pico-8 play session: no input (idle), after a click and taps of 🅾, ❎, 🅾+❎, 🅾 in the second before t = 0

[t = 1 s] idle ~1s (no d-pad/buttons)
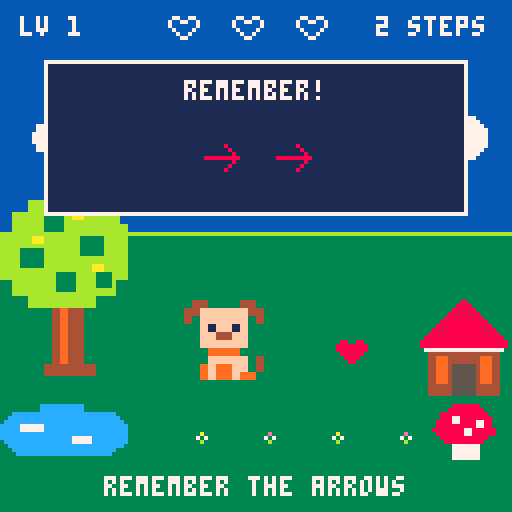
[t = 4 s] idle ~4s (no d-pad/buttons)
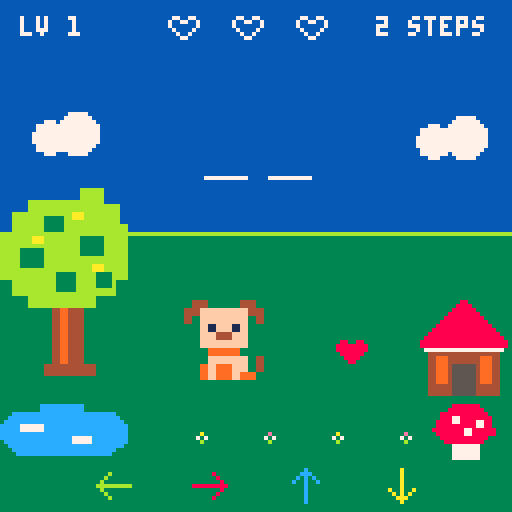

pico-8 cartridge
version 41
__lua__
-- heart path
-- sfx 1 new level, 2 try again, 3 button
-- sfx 4 left, 5 right, 6 up, 7 down
-- sfx 8 dog, 9 bunny, 10 cat, 11 duck pickup
animal_names={"dog","bunny","cat","duck"}
animal_sprites={0,3,6,9}
-- left, right, up, down
dx={-1,1,0,0}
dy={0,0,-1,1}
arrow_colors={11,8,12,10}
heart_sprite=76
tree_sprite=128
house_sprite=132
bush_sprite=136
pond_sprite=139
rock_sprite=196
mushroom_sprite=198

function center(s,y,c)
 print(s,64-#s*2,y,c)
end

function _init()
 pal(6,140,1)
 pal(9,137,1)
 pal(11,138,1)
 srand(time())
 state="menu"
 animal=1
 difficulty=2
 level=1
 hearts=0
end

function tile_x(x) return 32+x*16 end
function tile_y(y) return 65+y*16 end

function blocked(x,y)
 return x<0 or x>3 or y<0 or y>2
end

function new_level()
 hearts=0
 px=flr(rnd(4))
 py=flr(rnd(3))
 scenery=flr(rnd(3))
 make_round()
 state="reveal"
 timer=60
end

function grow_path(x,y,visited,path)
 if #path==difficulty then return path,x,y end
 local choices={1,2,3,4}
 while #choices>0 do
  local index=1+flr(rnd(#choices))
  local dir=choices[index]
  deli(choices,index)
  local nx=x+dx[dir]
  local ny=y+dy[dir]
  local key=ny*4+nx+1
  if not blocked(nx,ny) and not visited[key] then
   visited[key]=true
   add(path,dir)
   local result,rx,ry=grow_path(nx,ny,visited,path)
   if result then return result,rx,ry end
   deli(path,#path)
   visited[key]=nil
  end
 end
 return nil
end

function try_path()
 local visited={}
 visited[py*4+px+1]=true
 return grow_path(px,py,visited,{})
end

function make_round()
 local path,x,y=try_path()
 sequence=path
 hx=x
 hy=y
 entered={}
 walk_step=1
 facing=2
end

function preview()
 entered={}
 state="preview"
 timer=180
end

function confirm()
 if #entered!=difficulty then return end
 for i=1,difficulty do
  if entered[i]!=sequence[i] then
   sfx(2)
   preview()
   return
  end
 end
 state="walk"
 walk_step=1
 timer=0
end

function _update60()
 if state=="menu" or state=="between" then
  if state=="between" and btnp(4) then
   state="menu"
   sfx(3)
   return
  end
  if btnp(0) then animal=(animal+2)%4+1 sfx(3) end
  if btnp(1) then animal=animal%4+1 sfx(3) end
  if state=="menu" then
   if btnp(2) then difficulty=min(5,difficulty+1) sfx(3) end
   if btnp(3) then difficulty=max(2,difficulty-1) sfx(3) end
  end
  if btnp(5) then
   if state=="menu" then level=1 end
   new_level()
   sfx(3)
  end
 elseif state=="reveal" then
  timer-=1
  if timer<=0 then preview() end
 elseif state=="preview" then
  timer-=1
  local elapsed=180-timer
  local gap=flr(90/(#sequence-1))
  for i=1,#sequence do
   if elapsed==20+(i-1)*gap then
    sfx(3+sequence[i])
   end
  end
  if timer<=0 then state="input" end
 elseif state=="input" then
  if btnp(4) then
   if #entered>0 then deli(entered,#entered) sfx(3)
   else state="menu" sfx(3) end
  else
   for dir=0,3 do
    if btnp(dir) and #entered<difficulty then
     local chosen=dir+1
     add(entered,chosen)
     sfx(3+chosen)
     if #entered==difficulty then
      state="check_wait"
      timer=12
     end
     break
    end
   end
  end
 elseif state=="check_wait" then
  timer-=1
  if timer<=0 then confirm() end
 elseif state=="walk" then
  timer+=1
  if timer>=18 then
   timer=0
   local dir=sequence[walk_step]
   px+=dx[dir]
   py+=dy[dir]
   facing=dir
   sfx(3+dir)
   walk_step+=1
   if walk_step>#sequence then
    state="pickup_wait"
    timer=10
   end
  end
 elseif state=="pickup_wait" then
  timer-=1
  if timer<=0 then
   hearts+=1
   sfx(7+animal)
   state="pickup"
   timer=0
  end
 elseif state=="pickup" then
  timer+=1
  if timer>=42 then
   if hearts==3 then
    state="levelup"
    timer=0
    sfx(1)
   else
    make_round()
    preview()
   end
  end
 elseif state=="levelup" then
  timer+=1
  if timer>=90 then
   level+=1
   state="between"
  end
 end
end

function draw_arrow(dir,x,y,c)
 if dir==1 then
  line(x-4,y,x+4,y,c)
  line(x-4,y,x-1,y-3,c)
  line(x-4,y,x-1,y+3,c)
 elseif dir==2 then
  line(x-4,y,x+4,y,c)
  line(x+4,y,x+1,y-3,c)
  line(x+4,y,x+1,y+3,c)
 elseif dir==3 then
  line(x,y-4,x,y+4,c)
  line(x,y-4,x-3,y-1,c)
  line(x,y-4,x+3,y-1,c)
 else
  line(x,y-4,x,y+4,c)
  line(x,y+4,x-3,y+1,c)
  line(x,y+4,x+3,y+1,c)
 end
end

function draw_animal(x,y)
 local bob=state=="walk" and flr(timer/5)%2 or 0
 local flip=animal==4 and facing==2
 spr(animal_sprites[animal],x-4,y-8-bob,3,3,flip)
end

function draw_menu()
 cls(6)
 rectfill(0,81,127,127,3)
 line(0,80,127,80,11)
 if state=="between" then
  center("level "..level,5,7)
  center("pick a friend",21,7)
 else
  center("heart path",5,7)
  center("pick a friend",21,7)
 end
 for i=1,4 do
  local x=4+(i-1)*32
  if i==animal then
   -- Small symmetric V selector with a gap above the sprite.
   pset(x+10,33,7) pset(x+14,33,7)
   pset(x+11,34,7) pset(x+13,34,7)
   pset(x+12,35,7)
  end
  spr(animal_sprites[i],x,40,3,3)
 end
 center("< "..animal_names[animal].." >",69,7)
 if state=="menu" then
  -- A tiny up arrow and V bracket the selected sequence length.
  pset(62,87,7) pset(64,87,7) pset(66,87,7)
  pset(63,86,7) pset(65,86,7) pset(64,85,7)
  center("length "..difficulty,92,10)
  pset(62,101,7) pset(66,101,7)
  pset(63,102,7) pset(65,102,7) pset(64,103,7)
 else
  for i=1,3 do
   spr(heart_sprite+1,48+(i-1)*12,95)
  end
 end
end

function draw_hud()
 print("lv "..level,5,4,7)
 for i=1,3 do
  local x=42+(i-1)*16
  spr(i<=hearts and heart_sprite or heart_sprite+1,x,4)
 end
 print(difficulty.." steps",94,4,7)
end

function draw_scenery()
 local left=scenery%2==0
 local tree_x=left and 0 or 96
 local house_x=left and 104 or 0
 rectfill(0,0,127,57,6)
 rectfill(0,58,127,114,3)
 line(0,58,127,58,11)
 -- Clouds sit well above the horizon.
 circfill(12,34,4,7) circfill(19,33,5,7)
 circfill(108,35,4,7) circfill(116,34,5,7)
 spr(tree_sprite,tree_x,46,4,6)
 spr(house_sprite,house_x,75,3,3)
 spr(pond_sprite,tree_x,99,4,2)
 if scenery==0 then
  spr(bush_sprite,house_x,99,3,2)
 elseif scenery==1 then
  spr(rock_sprite,house_x+4,99,2,2)
 else
  spr(mushroom_sprite,house_x+4,99,2,2)
 end
 for i=1,4 do
  local x=31+i*17+scenery%3
  pset(x,110,11)
  pset(x,108,i%2==0 and 14 or 10)
  pset(x-1,109,7)
  pset(x+1,109,7)
 end
end

function draw_field()
 draw_scenery()
 if state!="pickup" and state!="levelup" then
  spr(heart_sprite,tile_x(hx)+4,tile_y(hy)+4)
 end
 draw_animal(tile_x(px),tile_y(py))
 if state=="pickup" then
  spr(heart_sprite,tile_x(px)+4,tile_y(py)-flr(timer/4))
 end
 draw_hud()
end

function draw_footer()
 rectfill(0,115,127,127,3)
 if state=="reveal" then center("watch the path!",27,7)
 elseif state=="preview" then center("remember the arrows",119,7)
 elseif state=="walk" then center("here we go!",27,7)
 elseif state=="pickup" or state=="pickup_wait" then center("a heart!",27,8)
 elseif state=="levelup" then center("new level!",27,10)
 else
  local gap=16
  local start=64-(difficulty-1)*gap/2
  for i=1,difficulty do
   local x=start+(i-1)*gap
   if i<=#entered then
    draw_arrow(entered[i],x,36,arrow_colors[entered[i]])
   else line(x-5,44,x+5,44,7) end
  end
  for dir=1,4 do
   local x=28+(dir-1)*24
   draw_arrow(dir,x,121,arrow_colors[dir])
  end
 end
end

function draw_preview()
 rectfill(11,15,116,53,1)
 rect(11,15,116,53,7)
 center("remember!",20,7)
 local gap=18
 local start=64-(difficulty-1)*gap/2
 local elapsed=180-timer
 local tone_gap=flr(90/(#sequence-1))
 for i=1,difficulty do
  local x=start+(i-1)*gap
  draw_arrow(sequence[i],x,39,arrow_colors[sequence[i]])
  local cue=20+(i-1)*tone_gap
  if elapsed>=cue and elapsed<cue+10 then
   line(x-4,47,x+4,47,7)
  end
 end
end

function _draw()
 if state=="menu" or state=="between" then draw_menu() return end
 draw_field()
 draw_footer()
 if state=="preview" then draw_preview() end
end
__gfx__
0000000000000000000000000000077000000dddd000000000000000000000000000000000000000000000000000000000000000000000000000000000000000
0000000000000000000000000000077000000dddd000000000000000000000000000000000000000000000000000000000000000000000000000000000000000
00004444000000004444000000000dddd0000dd77000000000099000000000099000000000000000000000000000000000000000000000000000000000000000
00004444000000004444000000000dddd0000dd77000000000099000000000099000000000000000000000000000000000000000000000000000000000000000
004444ffffffffffff44440000000dddd0000dd7700000000009944000000449900000000000000aaaaaaaa00000000000000000000000000000000000000000
004444ffffffffffff44440000000dddd0000dd7700000000009944000000449900000000000000aaaaaaaa00000000000000000000000000000000000000000
004400ffffffffffff00440000000777777777777000000000099999999999999000000000000aaaaaaaaaa00000000000000000000000000000000000000000
004400ffffffffffff00440000000777777777777000000000099999999999999000000000000aaaaaaaaaa00000000000000000000000000000000000000000
000000ff11ffff11ff00000000000777777777777000000000099999999999999000000000099aa11aaaaaa00000000000000000000000000000000000000000
000000ff11ffff11ff00000000000777777777777000000000099999999999999000000000099aa11aaaaaa00000000000000000000000000000000000000000
000000ffff4444ffff00000000000771177771177000000000099119999991199000000000000aaaaaaaaaaaa00aa00000000000000000000000000000000000
000000ffff4444ffff00000000000771177771177000000000099119999991199000000000000aaaaaaaaaaaa00aa00000000000000000000000000000000000
000000ffffffffffff00000000000777799777777000000000044999911999944000000000000aaaaaa999999aaaa00000000000000000000000000000000000
000000ffffffffffff00000000000777799777777000000000044999911999944000000000000aaaaaa999999aaaa00000000000000000000000000000000000
0000000099999999000000000000000dddddddd0000000000009999999999999900000000000000aaaaaaaaaaaa0000000000000000000000000000000000000
0000000099999999000000000000000dddddddd0000000000009999999999999900000000000000aaaaaaaaaaaa0000000000000000000000000000000000000
00000000ffffffffff004400000000077777777dd0000000000004444444444000099000000000000aaaaaaaa000000000000000000000000000000000000000
00000000ffffffffff004400000000077777777dd0000000000004444444444000099000000000000aaaaaaaa000000000000000000000000000000000000000
00000099ff9999ffff00440000000dd77dd77dddd770000000000999999999944009900000000000000990000000000000000000000000000000000000000000
00000099ff9999ffff00440000000dd77dd77dddd770000000000999999999944009900000000000000990000000000000000000000000000000000000000000
00000099ff9999ff9999000000000dd77dd77dddd770000000000994499449944440000000000000099990000000000000000000000000000000000000000000
00000099ff9999ff9999000000000dd77dd77dddd770000000000994499449944440000000000000099990000000000000000000000000000000000000000000
00000000000000000000000000000000000000000000000000000000000000000000000000000000000000000000000000000000000000000000000000000000
00000000000000000000000000000000000000000000000000000000000000000000000000000000000000000000000000000000000000000000000000000000
00000000000000000000000000000000000000000000000000000000000000000000000000000000000000000000000000000000000000000000000000000000
00000000000000000000000000000000000000000000000000000000000000000000000000000000000000000000000000000000000000000000000000000000
00000000000000000000000000000000000000000000000000000000000000000000000000000000000000000000000000000000000000000000000000000000
00000000000000000000000000000000000000000000000000000000000000000000000000000000000000000000000000000000000000000000000000000000
00000000000000000000000000000000000000000000000000000000000000000000000000000000000000000000000000000000000000000000000000000000
00000000000000000000000000000000000000000000000000000000000000000000000000000000000000000000000000000000000000000000000000000000
00000000000000000000000000000000000000000000000000000000000000000000000000000000000000000000000000000000000000000000000000000000
00000000000000000000000000000000000000000000000000000011110000000000000000000000000000000000000000000000000000000000000000000000
00000000000000000000000000000000000000000000000000000000000000000000000000000000000000000000000008800880077007700000000000000000
00000000000000000000000000000000000000000000000000000000000000000000000000000000000000000000000088888888700770070000000000000000
00000000000000000000000000000000000000000000000000000000000000000000000000000000000000000000000088888888700000070000000000000000
00000000000000000000000000000000000000000000000000000000000000000000000000000000000000000000000008888880070000700000000000000000
00000000000000000000000000000000000000000000000000000000000000000000000000000000000000000000000000888800007007000000000000000000
00000000000000000000000000000000000000000000000000000000000000000000000000000000000000000000000000088000000770000000000000000000
00000000000000000000000000000000000000000000000000000000000000000000000000000000000000000000000000000000000000000000000000000000
00000000000000000000000000000000000000000000000000000000000000000000000000000000000000000000000000000000000000000000000000000000
00000000000000000000000000000000000000000000000000000000000000000000000000000000000000000000000000000000000000000000000000000000
00000000000000000000000000000000000000000000000000000000000000000000000000000000000000000000000000000000000000000000000000000000
00000000000000000000000000000000000000000000000000000000000000000000000000000000000000000000000000000000000000000000000000000000
00000000000000000000000000000000000000000000000000000000000000000000000000000000000000000000000000000000000000000000000000000000
00000000000000000000000000000000000000000000000000000000000000000000000000000000000000000000000000000000000000000000000000000000
00000000000000000000000000000000000000000000000000000000000000000000000000000000000000000000000000000000000000000000000000000000
00000000000000000000000000000000000000000000000000000000000000000000000000000000000000000000000000000000000000000000000000000000
00000000000000000000000000000000000000000000000000000000000000000000000000000000000000000000000000000000000000000000000000000000
00000000000000000000000000000000000000000000000000000000000000000000000000000000000000000000000000000000000000000000000000000000
00000000000000000000000000000000000000000000000000000000000000000000000000000000000000000000000000000000000000000000000000000000
00000000000000000000000000000000000000000000000000000000000000000000000000000000000000000000000000000000000000000000000000000000
00000000000000000000000000000000000000000000000000000000000000000000000000000000000000000000000000000000000000000000000000000000
00000000000000000000000000000000000000000000000000000000000000000000000000000000000000000000000000000000000000000000000000000000
00000000000000000000000000000000000000000000000000000000000000000000000000000000000000000000000000000000000000000000000000000000
00000000000000000000000000000000000000000000000000000000000000000000000000000000000000000000000000000000000000000000000000000000
00000000000000000000000000000000000000000000000000000000000000000000000000000000000000000000000000000000000000000000000000000000
00000000000000000000000000000000000000000000000000000000000000000000000000000000000000000000000000000000000000000000000000000000
00000000000000000000000000000000000000000000000000000000000000000000000000000000000000000000000000000000000000000000000000000000
00000000000000000000000000000000000000000000000000000000000000000000000000000000000000000000000000000000000000000000000000000000
00000000000000000000000000000000000000000000000000000000000000000000000000000000000000000000000000000000000000000000000000000000
00000000000000000000000000000000000000000000000000000000000000000000000000000000000000000000000000000000000000000000000000000000
00000000000000000000000000000000000000000000000000000000000000000000000000000000000000000000000000000000000000000000000000000000
00000000000000000000000000000000000000000000000000000000000000000000000000000000000000000000000000000000000000000000000000000000
00000000000000000000000000000000000000000000000000000000000000000000000000000000000000000000000000000000000000000000000000000000
00000000000000000000000000000000000000000008800000000000000000000000000000bbbbb0000000000000000000000000000000000000000000000000
00000000000000000000bbbbbb00000000000000008888000000000000000000000000000bbbbbbb000000000000000000000000000000000000000000000000
00000000000000000000bbbbbb0000000000000008888880000000000000000000000000bbbbbbbbb00000000000000000ccccccccccc0000000000000000000
00000000000000000000bbbbbb000000000000008888888800000000000000000000000bbbbbbbbbbb0000000000000000ccccccccccc0000000000000000000
0000000bbbbbbbbbbbbbbbbbbb000000000000088888888880000000000000000000000bbbbbbbbbbbbb0000000cccccccccccccccccccccccccc00000000000
0000000bbbbbbbbbbbbbbbbbbbbbbb00000000888888888888000000000000000000bbbbbbbbbb3333bbbb0000cccccccccccccccccccccccccccc0000000000
0000000bbbbbbbbbbbbbbbbbbbbbbb000000088888888888888000000000000000bbbbbbbbbbbb3333bbbbb00cccccccccccccccccccccccccccccc000000000
000bbbbbbbbbbbbbbbaaabbbbbbbbb00000088888888888888880000000000000bbbbbbbbbbbbb3333bbbbb0ccccc777777ccccccccccccccccccccc00000000
000bbbbbbbb33333bbaaabbbbbbbbb00000888888888888888888000000000000bbbbbbbbbbbbbbbbbbbbbbbccccc777777ccccccccccccccccccccc00000000
000bbbbbbbb33333bbbbbbbbbbbbbb0000888888888888888888880000000000bbbbb3333bbbbbbbbbbbbbbbcccccccccccccccccccccccccccccccc00000000
000bbbbbbbb33333bbbbbbbbbbbbbbbb08888888888888888888888000000000bbbbb3333bbbbbbbbbbbbbbbcccccccccccccccccc77777ccccccccc00000000
000bbbbbbbb33333bbbbbbbbbbbbbbbb08888888888888888888888000000000bbbbb3333bbbbbbbbbbbbbbb0ccccccccccccccccc77777ccccccccc00000000
bbbbbbbbbbbbbbbbbbbbbbbbbbbbbbbb007777777777777777777700000000000bbbbbbbbbbbbbbbbbbbbbb000ccccccccccccccccccccccccccccc000000000
bbbbbbbbaaabbbbbbbbb333333bbbbbb000444444444444444444000000000000bbbbbbbbbbbbbbbbbbbbbb0000cccccccccccccccccccccccccc00000000000
bbbbbbbbaaabbbbbbbbb333333bbbbbb0004499944444444999440000000000000bbbbbbbbbbbbbbbbbbbb000000cccccccccccccccccccccccc000000000000
bbbbbbbbbbbbbbbbbbbb333333bbbbbb000449994444444499944000000000000000bbbbb0bbbbb0bbbb00000000000000000000000000000000000000000000
bbbbb333333bbbbbbbbb333333bbbbbb000449994555555499944000000000000000000000000000000000000000000000000000000000000000000000000000
bbbbb333333bbbbbbbbb333333bbbbbb000449994555555499944000000000000000000000000000000000000000000000000000000000000000000000000000
bbbbb333333bbbbbbbbbbbbbbbbbbbbb000449994555555499944000000000000000000000000000000000000000000000000000000000000000000000000000
bbbbb333333bbbbbbbbbbbbbbbbbbbbb000449994555555499944000000000000000000000000000000000000000000000000000000000000000000000000000
bbbbb333333bbbbbbbbbbbbaaabbbbbb000449994555555499944000000000000000000000000000000000000000000000000000000000000000000000000000
bbbbbbbbbbbbbbbbbbbbbbbaaabbbbbb000444444555555444444000000000000000000000000000000000000000000000000000000000000000000000000000
bbbbbbbbbbbbbb33333bbbbb3333bbbb000444444555555444444000000000000000000000000000000000000000000000000000000000000000000000000000
bbbbbbbbbbbbbb33333bbbbb3333bbbb000444444555555444444000000000000000000000000000000000000000000000000000000000000000000000000000
000bbbbbbbbbbb33333bbbbb3333b000000000000000000000000000000000000000000000000000000000000000000000000000000000000000000000000000
000bbbbbbbbbbb33333bbbbb3333b000000000000000000000000000000000000000000000000000000000000000000000000000000000000000000000000000
000bbbbbbbbbbb33333bbbbbbbbbb000000000000000000000000000000000000000000000000000000000000000000000000000000000000000000000000000
000bbbbbbbbbbbbbbbbbbbbbbbbbb000000000000000000000000000000000000000000000000000000000000000000000000000000000000000000000000000
0000000bbbbbbbbbbbbbbbbb00000000000000000000000000000000000000000000000000000000000000000000000000000000000000000000000000000000
0000000bbbbbbbbbbbbbbbbb00000000000000000000000000000000000000000000000000000000000000000000000000000000000000000000000000000000
0000000bbbbbbbbbbbbbbbbb00000000000000000000000000000000000000000000000000000000000000000000000000000000000000000000000000000000
00000000000004499444400000000000000000000000000000000000000000000000000000000000000000000000000000000000000000000000000000000000
00000000000004499444400000000000000000000000000000000000000000000000000000000000000000000000000000000000000000000000000000000000
00000000000004499444400000000000000000000000000000000000000000000000000000000000000000000000000000000000000000000000000000000000
00000000000004499444400000000000000000000000000000000888888800000000000000000000000000000000000000000000000000000000000000000000
00000000000004499444400000000000000000ddddd0000000008888888880000000000000000000000000000000000000000000000000000000000000000000
0000000000000449944440000000000000000ddddddd000000888888888888000000000000000000000000000000000000000000000000000000000000000000
00000000000004499444400000000000000dddddddddd00000888778888888800000000000000000000000000000000000000000000000000000000000000000
0000000000000449944440000000000000ddd7777dddd00008888778888778800000000000000000000000000000000000000000000000000000000000000000
0000000000000449944440000000000000ddd7777ddddd0008888888888778800000000000000000000000000000000000000000000000000000000000000000
0000000000000449944440000000000000ddddddddddddd088888888778888880000000000000000000000000000000000000000000000000000000000000000
0000000000000449944440000000000000ddddddddddddd008888888778888880000000000000000000000000000000000000000000000000000000000000000
000000000000044994444000000000000dddddddddddddd000888888888888000000000000000000000000000000000000000000000000000000000000000000
000000000000044994444000000000000dddddddd7777ddd00088888888880000000000000000000000000000000000000000000000000000000000000000000
000000000000044994444000000000000dddddddd7777ddd00000777777700000000000000000000000000000000000000000000000000000000000000000000
0000000000044444444444440000000000dddddddddddddd00000777777700000000000000000000000000000000000000000000000000000000000000000000
0000000000044444444444440000000000dddddddddddd0000000777777700000000000000000000000000000000000000000000000000000000000000000000
00000000000444444444444400000000000ddddddddd000000000777777700000000000000000000000000000000000000000000000000000000000000000000
00000000000000000000000000000000000000000000000000000000000000000000000000000000000000000000000000000000000000000000000000000000
00000000000000000000000000000000000000000000000000000000000000000000000000000000000000000000000000000000000000000000000000000000
00000000000000000000000000000000000000000000000000000000000000000000000000000000000000000000000000000000000000000000000000000000
00000000000000000000000000000000000000000000000000000000000000000000000000000000000000000000000000000000000000000000000000000000
00000000000000000000000000000000000000000000000000000000000000000000000000000000000000000000000000000000000000000000000000000000
00000000000000000000000000000000000000000000000000000000000000000000000000000000000000000000000000000000000000000000000000000000
00000000000000000000000000000000000000000000000000000000000000000000000000000000000000000000000000000000000000000000000000000000
00000000000000000000000000000000000000000000000000000000000000000000000000000000000000000000000000000000000000000000000000000000
00000000000000000000000000000000000000000000000000000000000000000000000000000000000000000000000000000000000000000000000000000000
00000000000000000000000000000000000000000000000000000000000000000000000000000000000000000000000000000000000000000000000000000000
00000000000000000000000000000000000000000000000000000000000000000000000000000000000000000000000000000000000000000000000000000000
00000000000000000000000000000000000000000000000000000000000000000000000000000000000000000000000000000000000000000000000000000000
00000000000000000000000000000000000000000000000000000000000000000000000000000000000000000000000000000000000000000000000000000000
00000000000000000000000000000000000000000000000000000000000000000000000000000000000000000000000000000000000000000000000000000000
00000000000000000000000000000000000000000000000000000000000000000000000000000000000000000000000000000000000000000000000000000000
00000000000000000000000000000000000000000000000000000000000000000000000000000000000000000000000000000000000000000000000000000000
